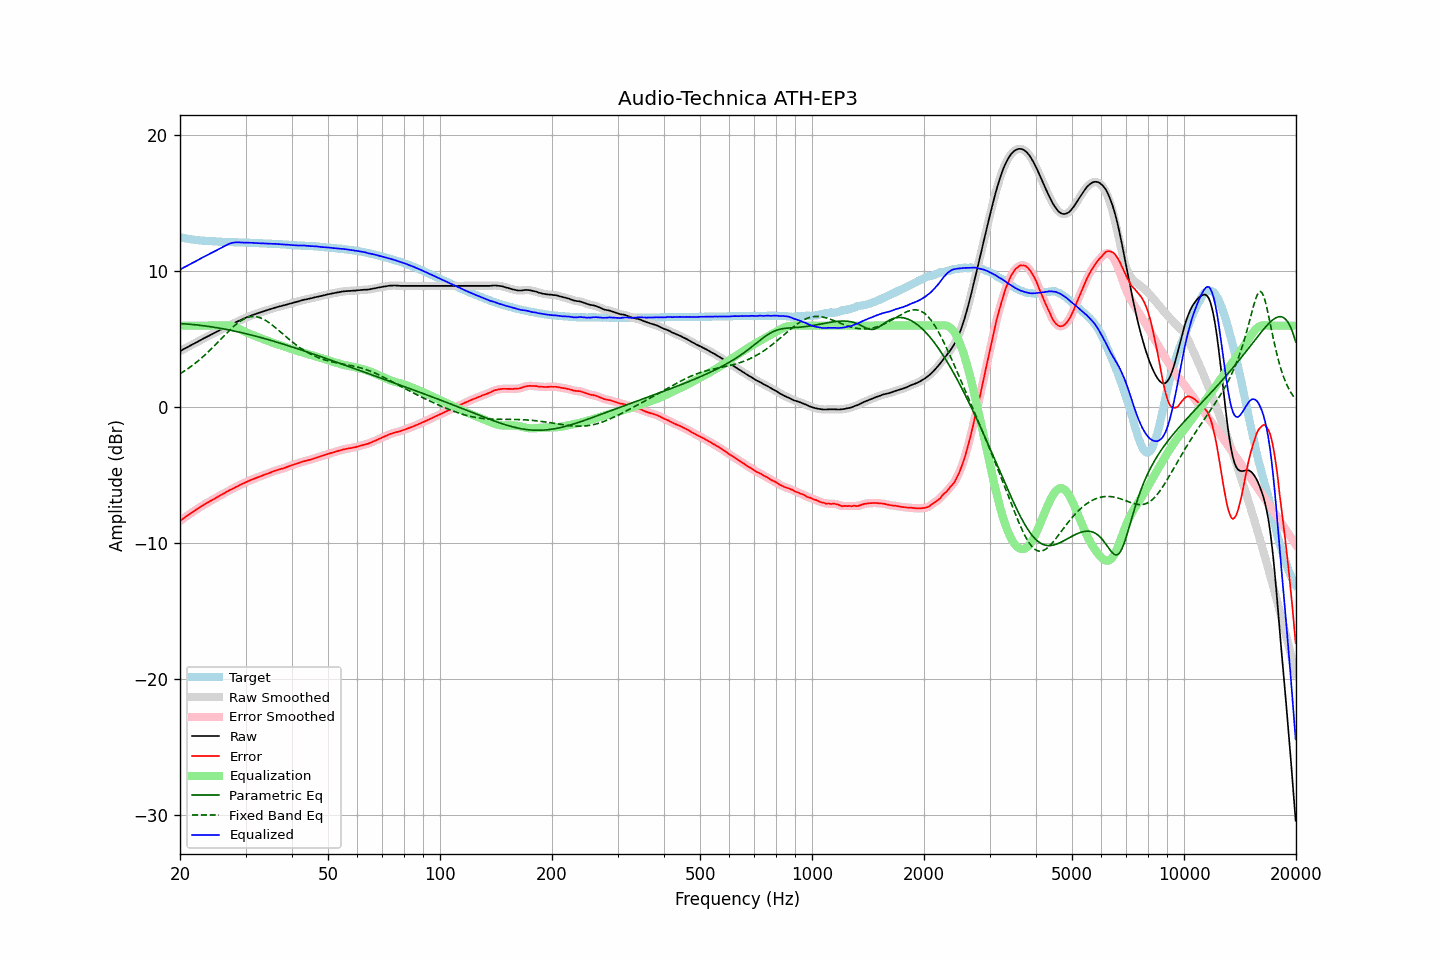

Data behind this chart, as committed beside it:
frequency, raw, error, smoothed, error_smoothed, equalization, parametric_eq, fixed_band_eq, equalized_raw, equalized_smoothed, target
20.00, 4.13, -8.38, 4.13, -8.38, 6.00, 6.15, 2.46, 10.13, 10.13, 12.50
20.20, 4.19, -8.29, 4.19, -8.29, 6.00, 6.15, 2.53, 10.19, 10.19, 12.47
20.40, 4.26, -8.20, 4.25, -8.20, 6.00, 6.14, 2.61, 10.26, 10.25, 12.45
20.61, 4.32, -8.12, 4.32, -8.12, 6.00, 6.13, 2.68, 10.32, 10.32, 12.43
20.81, 4.38, -8.04, 4.38, -8.03, 6.00, 6.12, 2.76, 10.38, 10.38, 12.41
21.02, 4.45, -7.95, 4.44, -7.95, 6.00, 6.11, 2.84, 10.45, 10.44, 12.39
21.23, 4.51, -7.87, 4.51, -7.87, 6.00, 6.10, 2.93, 10.51, 10.51, 12.37
21.44, 4.57, -7.79, 4.57, -7.79, 6.00, 6.09, 3.01, 10.57, 10.57, 12.35
21.66, 4.63, -7.71, 4.63, -7.71, 6.00, 6.08, 3.10, 10.63, 10.63, 12.33
21.87, 4.69, -7.63, 4.69, -7.63, 6.00, 6.07, 3.19, 10.69, 10.69, 12.32
22.09, 4.76, -7.54, 4.75, -7.55, 6.00, 6.06, 3.28, 10.76, 10.75, 12.30
22.31, 4.82, -7.47, 4.82, -7.47, 6.00, 6.04, 3.38, 10.82, 10.82, 12.29
22.54, 4.89, -7.39, 4.88, -7.39, 6.00, 6.03, 3.48, 10.89, 10.88, 12.28
22.76, 4.95, -7.32, 4.95, -7.32, 6.00, 6.02, 3.58, 10.95, 10.95, 12.27
22.99, 5.02, -7.24, 5.01, -7.25, 6.00, 6.00, 3.68, 11.02, 11.01, 12.26
23.22, 5.08, -7.17, 5.08, -7.17, 6.00, 5.99, 3.79, 11.08, 11.08, 12.25
23.45, 5.14, -7.10, 5.14, -7.10, 6.00, 5.97, 3.90, 11.14, 11.14, 12.24
23.69, 5.20, -7.03, 5.20, -7.03, 6.00, 5.96, 4.01, 11.20, 11.20, 12.23
23.92, 5.26, -6.97, 5.26, -6.97, 6.00, 5.94, 4.12, 11.26, 11.26, 12.23
24.16, 5.32, -6.90, 5.32, -6.90, 6.00, 5.92, 4.23, 11.32, 11.32, 12.22
24.40, 5.38, -6.84, 5.38, -6.84, 6.00, 5.90, 4.35, 11.38, 11.38, 12.22
24.65, 5.44, -6.77, 5.44, -6.77, 6.00, 5.89, 4.47, 11.44, 11.44, 12.20
24.89, 5.50, -6.71, 5.50, -6.70, 6.00, 5.87, 4.59, 11.50, 11.50, 12.20
25.14, 5.56, -6.64, 5.56, -6.63, 6.00, 5.85, 4.71, 11.56, 11.56, 12.19
25.39, 5.63, -6.55, 5.62, -6.56, 6.00, 5.83, 4.83, 11.63, 11.62, 12.18
25.65, 5.69, -6.50, 5.69, -6.49, 6.00, 5.81, 4.95, 11.69, 11.69, 12.18
25.91, 5.75, -6.43, 5.75, -6.43, 6.00, 5.78, 5.08, 11.75, 11.75, 12.17
26.16, 5.81, -6.36, 5.81, -6.36, 6.01, 5.76, 5.20, 11.81, 11.81, 12.17
26.43, 5.87, -6.30, 5.87, -6.30, 6.01, 5.74, 5.32, 11.87, 11.88, 12.17
26.69, 5.93, -6.23, 5.93, -6.23, 6.01, 5.72, 5.44, 11.94, 11.94, 12.16
26.96, 5.99, -6.17, 5.98, -6.17, 6.01, 5.69, 5.56, 11.99, 11.99, 12.16
27.23, 6.05, -6.10, 6.04, -6.11, 6.00, 5.67, 5.68, 12.04, 12.04, 12.15
27.50, 6.10, -6.05, 6.10, -6.05, 5.98, 5.65, 5.79, 12.07, 12.08, 12.14
27.77, 6.16, -5.99, 6.15, -5.98, 5.95, 5.62, 5.90, 12.11, 12.10, 12.14
28.05, 6.21, -5.93, 6.21, -5.93, 5.91, 5.60, 6.01, 12.12, 12.12, 12.13
28.33, 6.27, -5.86, 6.26, -5.87, 5.87, 5.57, 6.11, 12.14, 12.13, 12.13
28.62, 6.32, -5.81, 6.32, -5.81, 5.82, 5.55, 6.20, 12.13, 12.13, 12.13
28.90, 6.38, -5.74, 6.37, -5.75, 5.76, 5.52, 6.29, 12.14, 12.13, 12.12
29.19, 6.43, -5.69, 6.43, -5.69, 5.70, 5.49, 6.37, 12.12, 12.13, 12.12
29.48, 6.49, -5.63, 6.48, -5.63, 5.64, 5.46, 6.44, 12.12, 12.12, 12.12
29.78, 6.54, -5.58, 6.54, -5.58, 5.58, 5.44, 6.50, 12.11, 12.11, 12.11
30.08, 6.59, -5.53, 6.59, -5.52, 5.52, 5.41, 6.56, 12.11, 12.11, 12.11
30.38, 6.64, -5.47, 6.64, -5.47, 5.47, 5.38, 6.60, 12.10, 12.10, 12.10
30.68, 6.69, -5.41, 6.69, -5.41, 5.42, 5.35, 6.64, 12.10, 12.10, 12.10
30.99, 6.74, -5.36, 6.73, -5.36, 5.37, 5.32, 6.66, 12.10, 12.10, 12.10
31.30, 6.78, -5.32, 6.78, -5.32, 5.32, 5.29, 6.67, 12.09, 12.09, 12.09
31.61, 6.82, -5.27, 6.82, -5.27, 5.27, 5.26, 6.67, 12.09, 12.09, 12.08
31.93, 6.86, -5.23, 6.86, -5.22, 5.22, 5.23, 6.66, 12.08, 12.08, 12.08
32.24, 6.90, -5.18, 6.90, -5.18, 5.18, 5.20, 6.64, 12.07, 12.07, 12.08
32.57, 6.94, -5.13, 6.94, -5.13, 5.13, 5.16, 6.61, 12.07, 12.07, 12.07
32.89, 6.98, -5.09, 6.98, -5.09, 5.09, 5.13, 6.57, 12.06, 12.06, 12.06
33.22, 7.02, -5.05, 7.02, -5.04, 5.04, 5.10, 6.52, 12.06, 12.06, 12.06
33.55, 7.06, -4.99, 7.06, -5.00, 5.00, 5.07, 6.47, 12.05, 12.06, 12.05
33.89, 7.10, -4.95, 7.10, -4.95, 4.95, 5.03, 6.40, 12.05, 12.05, 12.05
34.23, 7.14, -4.91, 7.13, -4.91, 4.91, 5.00, 6.33, 12.04, 12.04, 12.04
34.57, 7.17, -4.87, 7.17, -4.87, 4.86, 4.97, 6.25, 12.03, 12.03, 12.03
34.92, 7.21, -4.82, 7.21, -4.82, 4.82, 4.93, 6.16, 12.02, 12.02, 12.03
35.27, 7.25, -4.78, 7.25, -4.78, 4.77, 4.90, 6.08, 12.02, 12.02, 12.03
35.62, 7.29, -4.73, 7.29, -4.73, 4.73, 4.86, 5.98, 12.02, 12.02, 12.01
35.97, 7.33, -4.68, 7.32, -4.69, 4.69, 4.83, 5.89, 12.02, 12.02, 12.01
... 635 more rows
